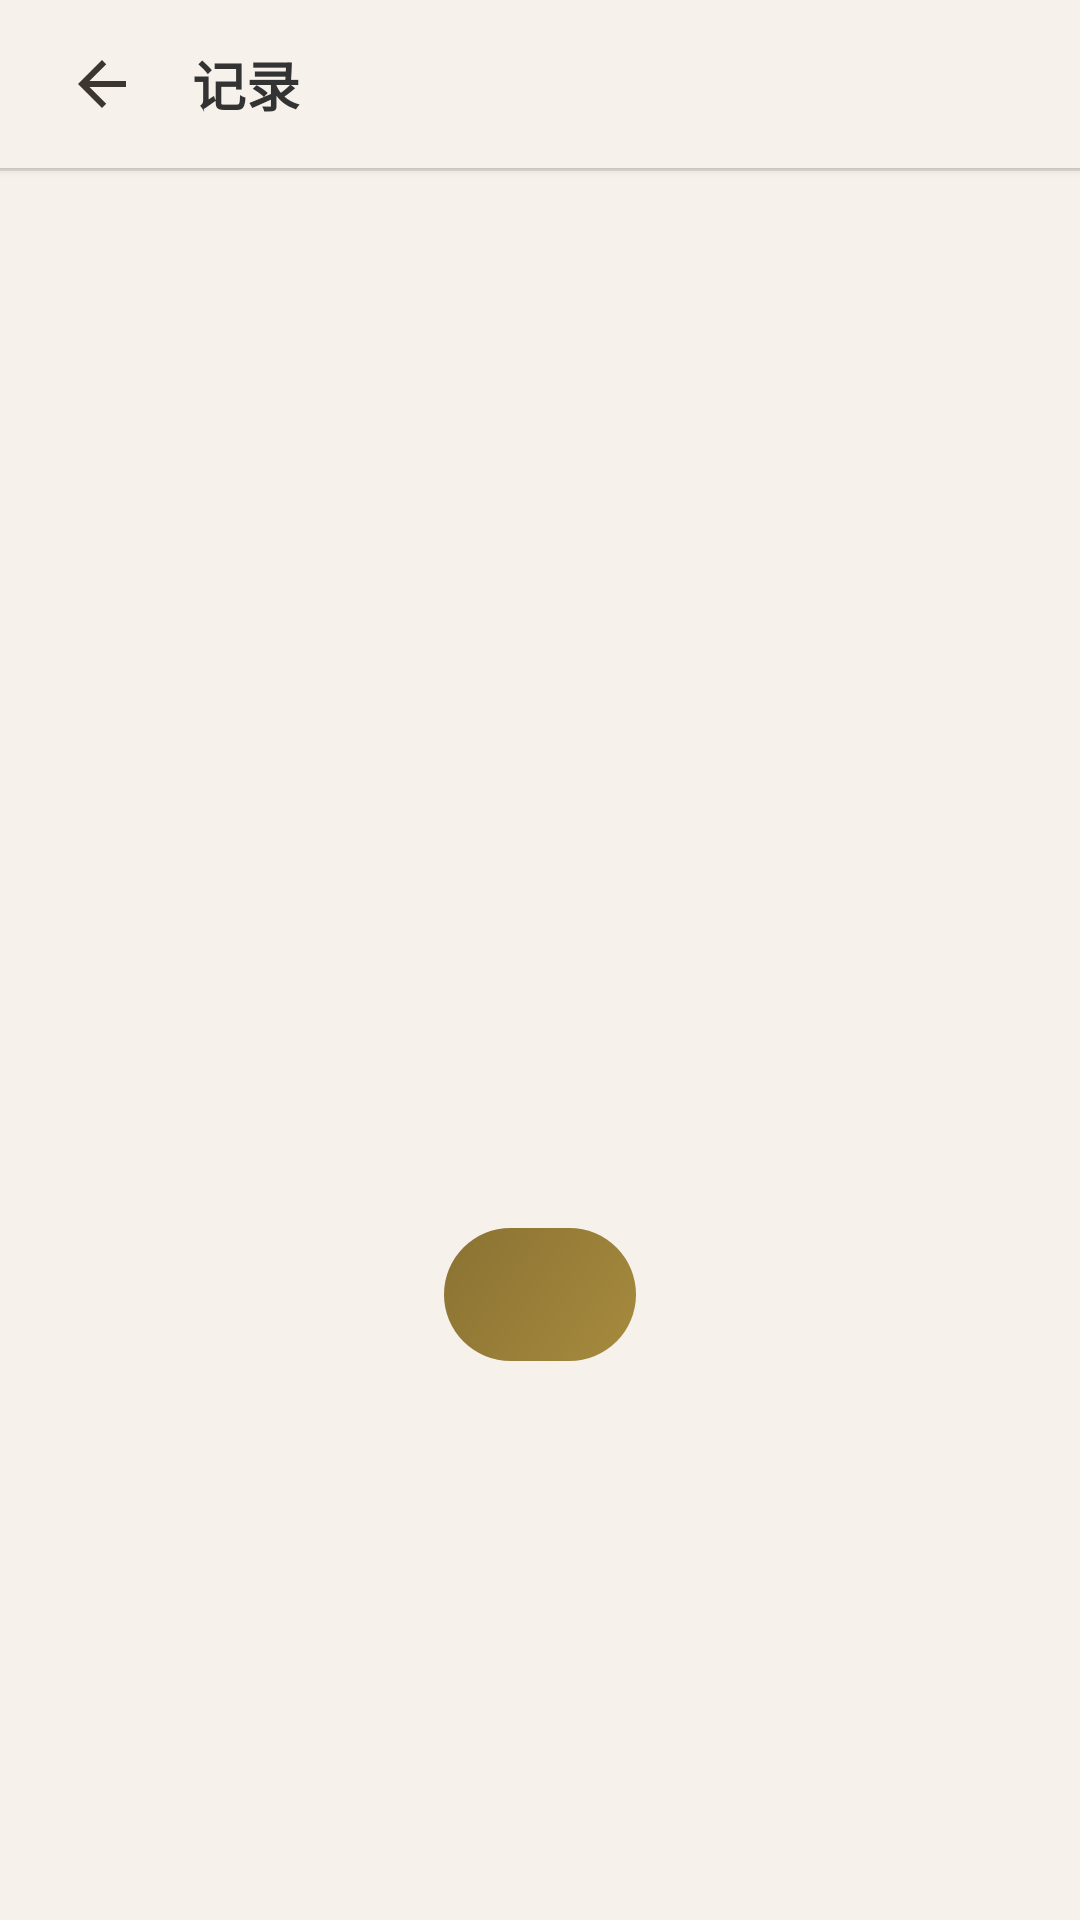

Here is an Android app screen rendered from its layout file. Give the layout XML and the strings, colors and styles it references.
<!-- AndroidManifest.xml: application theme Theme.YizhaiYiju -->
<!-- res/layout/activity_list_empty.xml -->
<?xml version="1.0" encoding="utf-8"?>
<LinearLayout xmlns:android="http://schemas.android.com/apk/res/android"
    android:orientation="vertical"
    android:background="@color/bg_page"
    android:layout_width="match_parent"
    android:layout_height="match_parent">
    <LinearLayout
        android:gravity="center_vertical"
        android:background="@color/bg_toolbar"
        android:paddingLeft="16dp"
        android:paddingRight="16dp"
        android:layout_width="match_parent"
        android:layout_height="56dp"
        android:elevation="2dp"
        android:paddingHorizontal="16dp">
        <ImageButton
            android:id="@+id/btn_back"
            android:background="?attr/selectableItemBackgroundBorderless"
            android:layout_width="36dp"
            android:layout_height="36dp"
            android:src="@drawable/ic_back"
            android:contentDescription="返回"/>
        <TextView
            android:textSize="18sp"
            android:textStyle="bold"
            android:textColor="@color/text_primary"
            android:id="@+id/tv_title"
            android:layout_width="0dp"
            android:layout_height="wrap_content"
            android:text="记录"
            android:layout_weight="1"
            android:layout_marginStart="12dp"/>
    </LinearLayout>
    <View
        android:background="@color/border_soft"
        android:layout_width="match_parent"
        android:layout_height="1dp"/>
    <LinearLayout
        android:gravity="center"
        android:orientation="vertical"
        android:layout_width="match_parent"
        android:layout_height="0dp"
        android:layout_weight="1">
        <TextView
            android:textSize="56sp"
            android:id="@+id/tv_empty_icon"
            android:layout_width="wrap_content"
            android:layout_height="wrap_content"/>
        <TextView
            android:textSize="18sp"
            android:textStyle="bold"
            android:textColor="@color/text_primary"
            android:id="@+id/tv_empty_text"
            android:layout_width="wrap_content"
            android:layout_height="wrap_content"
            android:layout_marginTop="16dp"/>
        <TextView
            android:textSize="14sp"
            android:textColor="@color/text_secondary"
            android:id="@+id/tv_empty_sub"
            android:layout_width="wrap_content"
            android:layout_height="wrap_content"
            android:layout_marginTop="8dp"/>
        <LinearLayout
            android:id="@+id/btn_empty_action"
            android:background="@drawable/bg_gold_button"
            android:paddingLeft="32dp"
            android:paddingTop="12dp"
            android:paddingRight="32dp"
            android:paddingBottom="12dp"
            android:focusable="true"
            android:clickable="true"
            android:layout_width="wrap_content"
            android:layout_height="wrap_content"
            android:layout_marginTop="24dp"
            android:paddingHorizontal="32dp"
            android:paddingVertical="12dp">
            <TextView
                android:textSize="15sp"
                android:textStyle="bold"
                android:textColor="@color/text_on_accent"
                android:id="@+id/tv_empty_btn"
                android:layout_width="wrap_content"
                android:layout_height="wrap_content"/>
        </LinearLayout>
    </LinearLayout>
</LinearLayout>
<!-- resources referenced by this layout -->
<resources>
  <color name="bg_page">#f6f2eb</color>
  <color name="bg_toolbar">#f6f2eb</color>
  <color name="border_soft">#e0dbd3</color>
  <color name="text_on_accent">#ffffff</color>
  <color name="text_primary">#333333</color>
  <color name="text_secondary">#666666</color>
  <!-- drawable bg_gold_button (drawable) -->
  <?xml version="1.0" encoding="utf-8"?>
  <shape xmlns:android="http://schemas.android.com/apk/res/android">
      <gradient
          android:startColor="#a68a3e"
          android:endColor="#8a7232"
          android:angle="135"/>
      <corners android:radius="24dp"/>
  </shape>
  <!-- drawable ic_back (drawable) -->
  <?xml version="1.0" encoding="utf-8"?>
  <vector xmlns:android="http://schemas.android.com/apk/res/android"
      android:height="24dp"
      android:width="24dp"
      android:viewportWidth="24"
      android:viewportHeight="24">
      <path
          android:fillColor="#3d3530"
          android:pathData="M20,11H7.83L13.42,5.41L12,4L4,12L12,20L13.41,18.59L7.83,13H20V11Z"/>
  </vector>
  <style name="Theme.YizhaiYiju" parent="Theme.MaterialComponents.Light.NoActionBar">
          <item name="colorPrimary">@color/primary</item>
          <item name="colorPrimaryDark">@color/primary</item>
          <item name="colorAccent">@color/accent</item>
          <item name="android:windowBackground">@color/bg_page</item>
          <item name="android:statusBarColor">@color/bg_page</item>
      </style>
  <color name="primary">#a68a3e</color>
  <color name="accent">#b5452a</color>
</resources>
